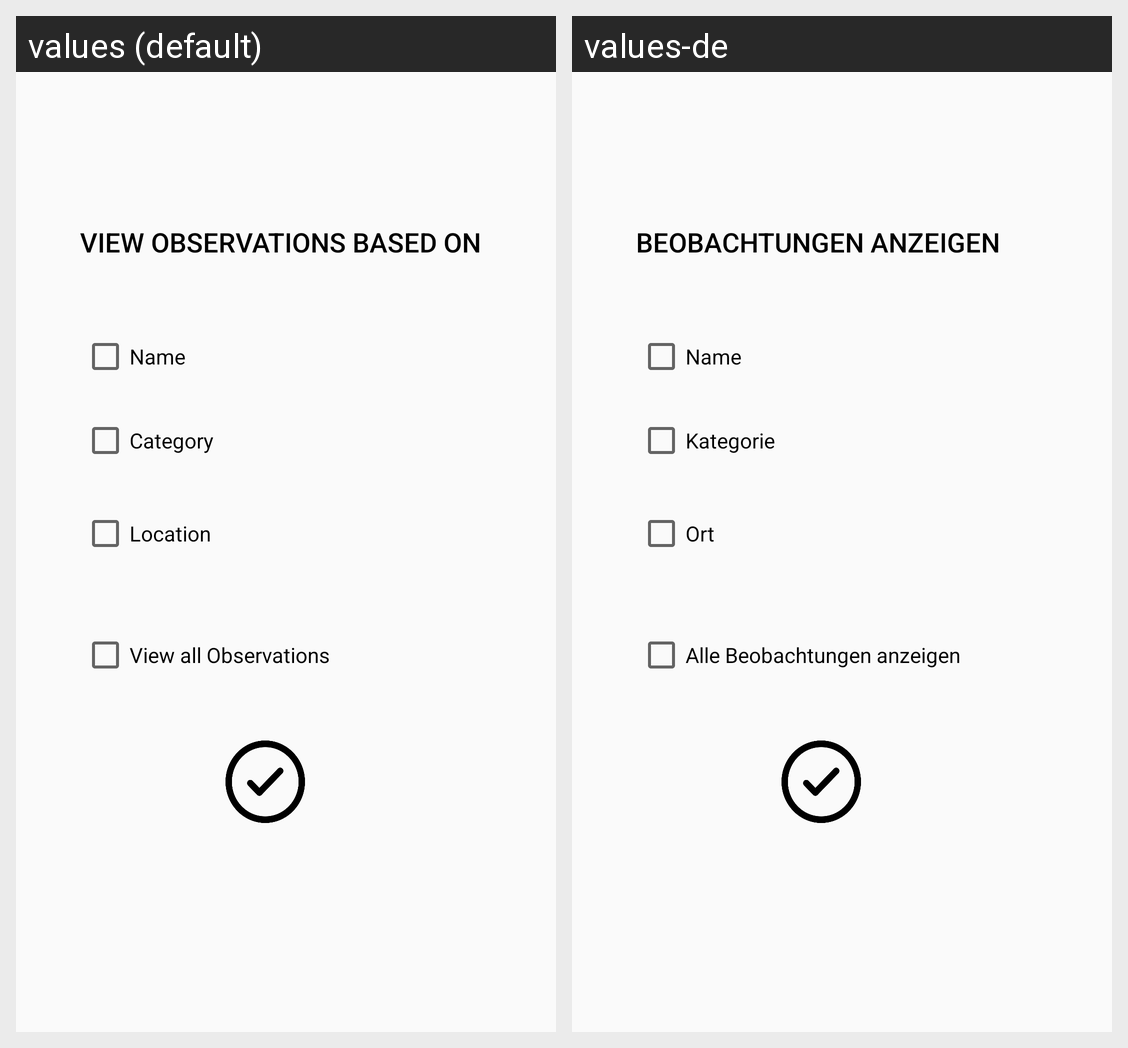

The Android screen above is rendered under two locales of the same app. Produce the string resources it draws, with the default and per-locale values.
Android screen res/layout/activity_obs__view_observ.xml rendered under 2 locales, left to right: values (default), values-de. Device: Nexus 5 (rendered at 1080×1920; each locale shown at half size, 540×960, under a caption strip naming it); theme AppTheme.
Strings drawn on this screen, with the default value and each locale's value (text and hints the layout hard-codes, and strings that could not be matched under every locale, appear in the picture but are not listed):

view_all_ob
  values: View all Observations
  values-de: Alle Beobachtungen anzeigen

location
  values: Location
  values-de: Ort

view_obs
  values: View observations based on
  values-de: Beobachtungen anzeigen

name
  values: Name
  values-de: Name

category
  values: Category
  values-de: Kategorie
